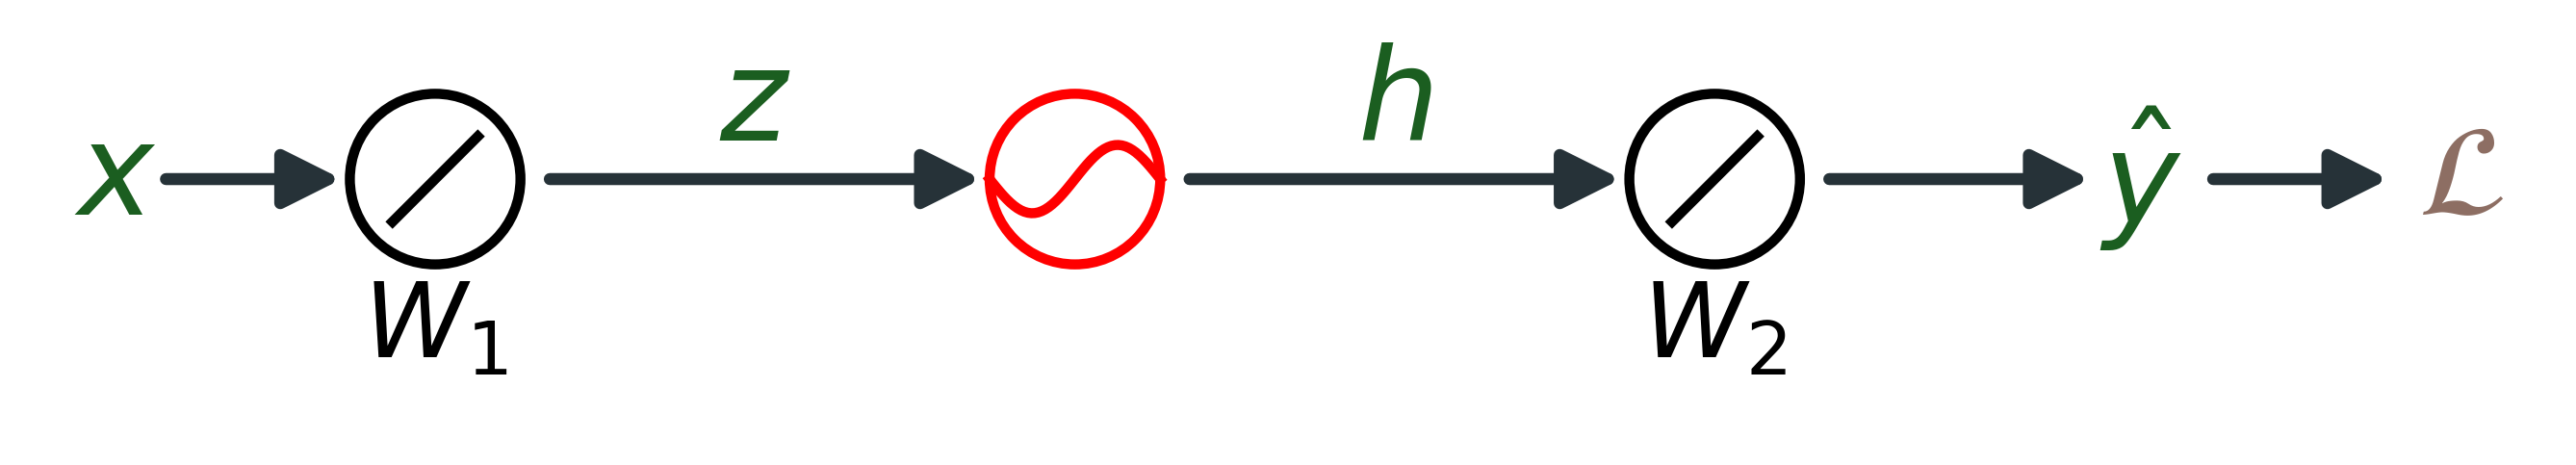

The Python source for this figure:
#!/usr/bin/env python3
"""
Simple Deep Neural Network (DNN) computational graph.
Shows input x, weights W1 and W2, hidden activations z and h, prediction y_hat, and loss L.
"""

import os
import sys
import matplotlib.pyplot as plt
import matplotlib.patches as patches
import numpy as np

# Ensure shared directory is in sys.path
sys.path.insert(0, os.path.join(os.path.dirname(__file__), '..', '..', 'shared'))
from figstyle import localized_figure

LABELS = {
    "en": {
        "x": "$x$",
        "w1": "$W_1$",
        "z": "$z$",
        "h": "$h$",
        "w2": "$W_2$",
        "y_hat": r"$\hat{y}$",
        "loss": r"$\mathcal{L}$",
    },
    "zh": {
        "x": "$x$",
        "w1": "$W_1$",
        "z": "$z$",
        "h": "$h$",
        "w2": "$W_2$",
        "y_hat": r"$\hat{y}$",
        "loss": r"$\mathcal{L}$",
    }
}


def draw(text: dict) -> plt.Figure:
    bg_color = 'white'
    text_color = '#1b5e20'
    weight_color = 'black'
    loss_color = '#8d6e63'
    activation_color = 'red'

    fig, ax = plt.subplots(figsize=(9, 3))
    ax.set_facecolor(bg_color)
    fig.patch.set_facecolor(bg_color)
    ax.set_aspect('equal')

    x_coords = {
        'x_in': 0.5,
        'linear1_edge': 1.6,
        'linear1_center': 2.0,
        'linear1_out': 2.4,
        'z': 3.5,
        'sigmoid_edge': 4.6,
        'sigmoid_center': 5.0,
        'sigmoid_out': 5.4,
        'h': 6.5,
        'linear2_edge': 7.6,
        'linear2_center': 8.0,
        'linear2_out': 8.4,
        'y_hat_in': 10.,
        'y_hat_out': 10.2,
        'L_loss': 11.5
    }
    
    y_center = 0.5
    circle_radius = 0.4

    for center_x, color in [(x_coords['linear1_center'], weight_color), 
                           (x_coords['sigmoid_center'], activation_color), 
                           (x_coords['linear2_center'], weight_color)]:
        fill_circle = patches.Circle((center_x, y_center), circle_radius, color='white', zorder=1)
        ax.add_patch(fill_circle)
        edge_circle = patches.Circle((center_x, y_center), circle_radius, fill=False, lw=2.5, color=color, zorder=2)
        ax.add_patch(edge_circle)

    mark_offset = circle_radius * 0.5
    ax.plot([x_coords['linear1_center'] - mark_offset, x_coords['linear1_center'] + mark_offset], 
            [y_center - mark_offset, y_center + mark_offset], color=weight_color, lw=2.5, zorder=3)
    ax.plot([x_coords['linear2_center'] - mark_offset, x_coords['linear2_center'] + mark_offset], 
            [y_center - mark_offset, y_center + mark_offset], color=weight_color, lw=2.5, zorder=3)
    
    t = np.linspace(-0.25, 0.25, 50)
    sigmoid_curve = t * circle_radius / 0.25
    sigmoid_offset_y = (circle_radius * 0.4) * np.sin(4 * np.pi * t)
    ax.plot(x_coords['sigmoid_center'] + sigmoid_curve, y_center + sigmoid_offset_y, color=activation_color, lw=2.5, zorder=3)

    text_kwargs = {'va': 'center', 'ha': 'center', 'fontweight': 'bold'}
    
    ax.text(x_coords['x_in'], y_center, text["x"], fontsize=32, color=text_color, **text_kwargs)
    ax.text(x_coords['linear1_center'], y_center - 0.7, text["w1"], fontsize=26, color=weight_color, **text_kwargs)
    
    ax.text(x_coords['z'], y_center + 0.35, text["z"], fontsize=32, color=text_color, **text_kwargs)
    
    ax.text(x_coords['h'], y_center + 0.35, text["h"], fontsize=32, color=text_color, **text_kwargs)
    ax.text(x_coords['linear2_center'], y_center - 0.7, text["w2"], fontsize=26, color=weight_color, **text_kwargs)
    
    ax.text(x_coords['y_hat_in'], y_center, text["y_hat"], fontsize=32, color=text_color, **text_kwargs)
    ax.text(x_coords['L_loss'], y_center, text["loss"], fontsize=32, color=loss_color, **text_kwargs)

    arrow_width = 3
    arrow_color = '#263238'

    ax.annotate('', xy=(x_coords['linear1_edge'], y_center), xytext=(x_coords['x_in'] + 0.2, y_center),
                arrowprops=dict(arrowstyle="-|>", lw=arrow_width, color=arrow_color, mutation_scale=30))
    
    ax.annotate('', xy=(x_coords['sigmoid_edge'], y_center), xytext=(x_coords['linear1_out'] + 0.1, y_center),
                arrowprops=dict(arrowstyle="-|>", lw=arrow_width, color=arrow_color, mutation_scale=30))
    
    ax.annotate('', xy=(x_coords['linear2_edge'], y_center), xytext=(x_coords['sigmoid_out'] + 0.1, y_center),
                arrowprops=dict(arrowstyle="-|>", lw=arrow_width, color=arrow_color, mutation_scale=30))
    
    ax.annotate('', xy=(x_coords['y_hat_in'] - 0.2, y_center), xytext=(x_coords['linear2_out'] + 0.1, y_center),
                arrowprops=dict(arrowstyle="-|>", lw=arrow_width, color=arrow_color, mutation_scale=30))
    
    ax.annotate('', xy=(x_coords['L_loss'] - 0.3, y_center), xytext=(x_coords['y_hat_out'] + 0.1, y_center),
                arrowprops=dict(arrowstyle="-|>", lw=arrow_width, color=arrow_color, mutation_scale=30))

    ax.set_xlim(0, 12)
    ax.set_ylim(-0.8, 1.3)
    ax.axis('off')
    
    plt.tight_layout(pad=0.5)
    return fig


if __name__ == '__main__':
    localized_figure(draw, "simplednn", LABELS, __file__)
